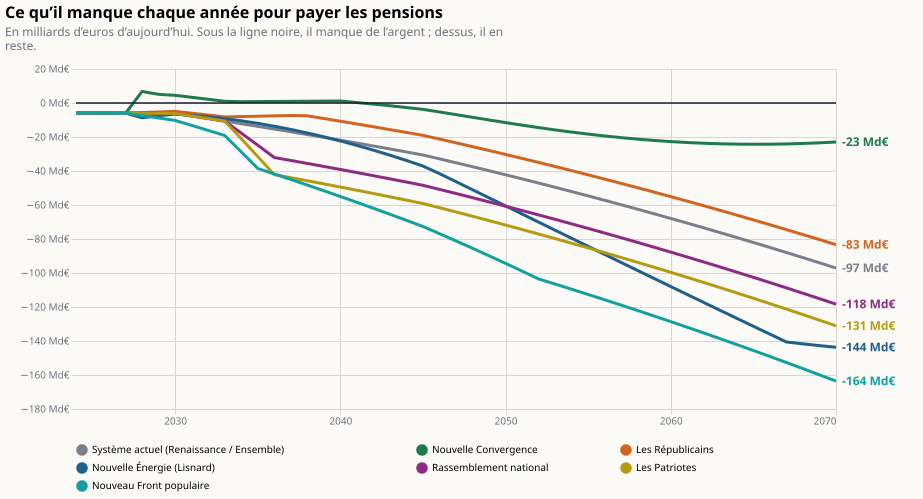

The file beside this chart, header and first rows:
annee; programme; valeur
2024; Système actuel (Renaissance / Ensemble); -5.87
2025; Système actuel (Renaissance / Ensemble); -5.911
2026; Système actuel (Renaissance / Ensemble); -5.953
2027; Système actuel (Renaissance / Ensemble); -5.995
2028; Système actuel (Renaissance / Ensemble); -6.037
2029; Système actuel (Renaissance / Ensemble); -6.079
2030; Système actuel (Renaissance / Ensemble); -6.121
2031; Système actuel (Renaissance / Ensemble); -7.602
2032; Système actuel (Renaissance / Ensemble); -9.104
2033; Système actuel (Renaissance / Ensemble); -10.63
2034; Système actuel (Renaissance / Ensemble); -12.17
2035; Système actuel (Renaissance / Ensemble); -13.73
2036; Système actuel (Renaissance / Ensemble); -15.32
2037; Système actuel (Renaissance / Ensemble); -16.93
2038; Système actuel (Renaissance / Ensemble); -18.55
2039; Système actuel (Renaissance / Ensemble); -20.21
2040; Système actuel (Renaissance / Ensemble); -21.88
2041; Système actuel (Renaissance / Ensemble); -23.57
2042; Système actuel (Renaissance / Ensemble); -25.29
2043; Système actuel (Renaissance / Ensemble); -27.03
2044; Système actuel (Renaissance / Ensemble); -28.8
2045; Système actuel (Renaissance / Ensemble); -30.58
2046; Système actuel (Renaissance / Ensemble); -32.85
2047; Système actuel (Renaissance / Ensemble); -35.15
2048; Système actuel (Renaissance / Ensemble); -37.48
2049; Système actuel (Renaissance / Ensemble); -39.84
2050; Système actuel (Renaissance / Ensemble); -42.23
2051; Système actuel (Renaissance / Ensemble); -44.65
2052; Système actuel (Renaissance / Ensemble); -47.1
2053; Système actuel (Renaissance / Ensemble); -49.59
2054; Système actuel (Renaissance / Ensemble); -52.11
2055; Système actuel (Renaissance / Ensemble); -54.66
2056; Système actuel (Renaissance / Ensemble); -57.24
2057; Système actuel (Renaissance / Ensemble); -59.86
2058; Système actuel (Renaissance / Ensemble); -62.51
2059; Système actuel (Renaissance / Ensemble); -65.2
2060; Système actuel (Renaissance / Ensemble); -67.92
2061; Système actuel (Renaissance / Ensemble); -70.67
2062; Système actuel (Renaissance / Ensemble); -73.46
2063; Système actuel (Renaissance / Ensemble); -76.29
2064; Système actuel (Renaissance / Ensemble); -79.15
2065; Système actuel (Renaissance / Ensemble); -82.05
2066; Système actuel (Renaissance / Ensemble); -84.98
2067; Système actuel (Renaissance / Ensemble); -87.95
2068; Système actuel (Renaissance / Ensemble); -90.96
2069; Système actuel (Renaissance / Ensemble); -94.01
2070; Système actuel (Renaissance / Ensemble); -97.1
2024; Nouvelle Convergence; -5.87
2025; Nouvelle Convergence; -5.911
2026; Nouvelle Convergence; -5.953
2027; Nouvelle Convergence; -5.995
2028; Nouvelle Convergence; 6.791
2029; Nouvelle Convergence; 5.093
2030; Nouvelle Convergence; 4.502
2031; Nouvelle Convergence; 3.358
2032; Nouvelle Convergence; 2.197
2033; Nouvelle Convergence; 1.018
2034; Nouvelle Convergence; 0.7641
2035; Nouvelle Convergence; 0.8368
2036; Nouvelle Convergence; 0.9087
... 269 more rows
